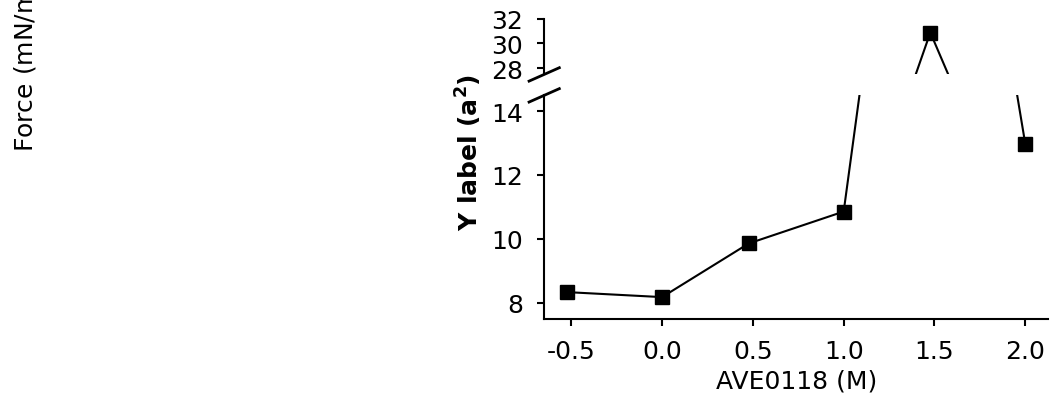

Here is the Python script that generated this plot:
import numpy as np
import collections
import matplotlib.gridspec as gridspec
import matplotlib.pyplot as plt
import csv
from numpy import *
import pandas as pd
from matplotlib import rc
# from load import *
### rcParams are the default parameters for matplotlib
import matplotlib as mpl
rc('mathtext',default='regular')

fonts = 18;
fonts_title = 18
leng_fontsize = 18
mpl.rcParams['font.size'] = fonts
mpl.rcParams['font.family'] = 'Arial'
mpl.rcParams['axes.labelsize'] = fonts
mpl.rcParams['xtick.labelsize'] = fonts
mpl.rcParams['ytick.labelsize'] = fonts
mpl.rcParams['axes.linewidth'] = 1.5
mpl.rcParams['ytick.major.pad']='10'
mpl.rcParams['xtick.major.pad']='10'
mpl.rcParams['xtick.major.size']=5
mpl.rcParams['ytick.major.size']=5
mpl.rcParams['xtick.minor.size']= 0
mpl.rcParams['ytick.minor.size']= 0

mpl.rcParams['xtick.major.width']=1.5
mpl.rcParams['ytick.major.width']=1.5



dcon = np.log10(np.array([0.3, 1, 3, 10, 30, 100]))

force = [8.330626015244283,  8.173934774459575,  9.856303886042731, 10.856428839185304, 30.877670873422463, 12.975134324628263]  # expri Schotten et al., 2007

fig = plt.figure(figsize=(7,4))
num_row = 2;
num_col = 1;

ratio = 4;

gs1 = gridspec.GridSpec(num_row,num_col, height_ratios = (1/ratio,1))


ax = plt.subplot(gs1[0,0]);

ax2 = plt.subplot(gs1[1,0],sharex=ax)



# f, (ax, ax2) = plt.subplots(1, 2, sharey=True)
ax.plot(dcon, force, 'ks-',ms=10)
ax2.plot(dcon, force, 'ks-',ms=10)

# ax.set_xscale('log')

# ax.set_xlim(-1e-7,1e-7)  # outliers only
# ax2.set_xlim(5e-7,2e-4)  # most of the data

# ax2.set_xscale('log')

ax.set_ylabel('Force (mN/mm$^2$)')
ax.yaxis.set_label_coords(-1, 0.5)
# ax.set_xticks([0])

ax.set_ylim(27.5,32)
ax.set_yticks([28,30,32])
ax2.set_ylim(7.5,14.5)


ax.spines['right'].set_visible(False)
ax.spines['top'].set_visible(False)
ax.spines['bottom'].set_visible(False)
ax.xaxis.set_visible(False)
# ax_twin.spines['right'].set_visible(False)
# ax_twin.yaxis.set_ticks_position('none')
# ax_twin.yaxis.set_ticks_position('none')
# ax_twin.get_yaxis().set_ticks([])

# ax.set_ylim(8,14)

# ax2.spines['left'].set_visible(False)
# ax.xaxis.tick_top()
# ax2_twin.yaxis.set_ticks_position('none')

ax2.spines['right'].set_visible(False)
# ax2_twin.spines['left'].set_visible(False)
# ax2_twin.yaxis.set_ticks_position('right')
# ax2_twin.set_ylabel('$\Delta[Ca^{2+}]_i$ ($\mu$M)',color='tab:blue')
# ax2_twin.yaxis.set_tick_params(color='tab:blue',labelcolor='tab:blue')
# ax2_twin.spines['right'].set_color('tab:blue')
# ax2.yaxis.set_ticks_position('right')
# ax2.yaxis.set_visible(False)

ax2.set_xlabel( 'AVE0118 (M)')

ax2.set_ylabel('Y label ($a^2$)',weight='bold')
ax2.yaxis.set_label_coords(-0.12, 0.75)
# ax2_twin.set_ylim(0.25,0.43)
# ax_twin.set_ylim(0.25,0.43)

d = .03  # how big to make the diagonal lines in axes coordinates
# arguments to pass to plot, just so we don't keep repeating them
kwargs = dict(transform=ax.transAxes, color='k', clip_on=False, lw=2)
# ax.plot((-d, +d), (-d, +d), **kwargs)        # top-left diagonal
ax.plot((- d, + d), (-d*ratio, +d*ratio), **kwargs)  # top-right diagonal
# ax2.plot((1 - d, 1 + d), (-d, +d), **kwargs)  # top-right diagonal
kwargs = dict(transform=ax2.transAxes, color='k', clip_on=False, lw =2)
ax2.plot((-d, +d), (1-d, 1+d), **kwargs)        # top-left diagonal


for axs in [ax, ax2]:
	axs.spines['top'].set_visible(False)
	# axs.spines['left'].set_smart_bounds(True)
	# axs.spines['right'].set_smart_bounds(True)
# ax.tick_params(labeltop=False)  # don't put tick labels at the top
# ax2.xaxis.tick_bottom()

	plt.subplots_adjust(left=0.18, bottom=0.20, right=0.9, top=0.95,
		wspace=0.09, hspace=0.15)



# plt.savefig('Force_Cai.pdf')

plt.show()

		